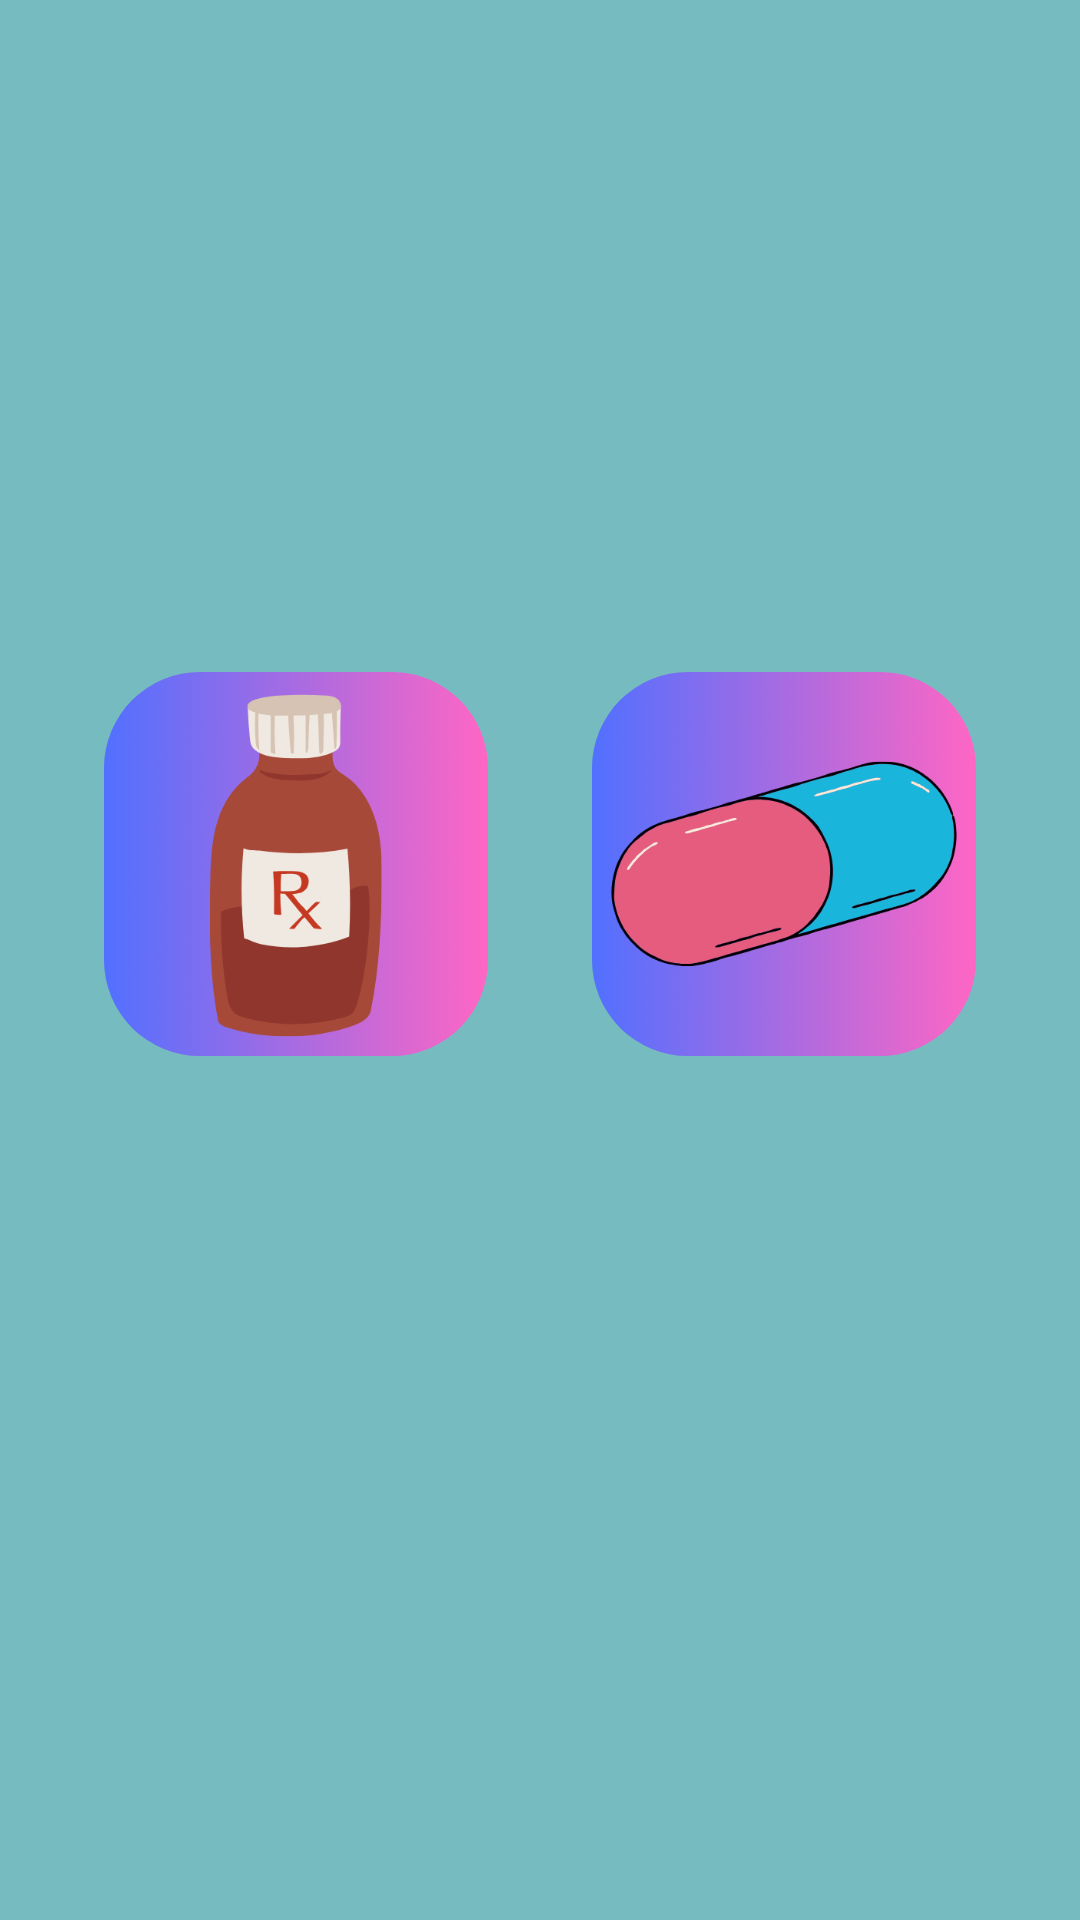

The Android layout XML behind this screen, and the referenced resources:
<!-- AndroidManifest.xml: application theme Theme.MedicationReminder -->
<!-- res/layout/fragment_categories.xml -->
<?xml version="1.0" encoding="utf-8"?>
<androidx.constraintlayout.widget.ConstraintLayout
    xmlns:android="http://schemas.android.com/apk/res/android"
    xmlns:app="http://schemas.android.com/apk/res-auto"
    xmlns:tools="http://schemas.android.com/tools"
    android:layout_width="match_parent"
    android:layout_height="match_parent"
    android:background="@color/moonstone_blue"
    tools:context=".View.Fragment.Categories.CategoriesFragment">

    <com.google.android.material.imageview.ShapeableImageView
        android:id="@+id/syrupImageView"
        android:layout_width="0dp"
        android:layout_height="0dp"
        android:src="@drawable/syrup"
        app:shapeAppearanceOverlay="@style/circular"
        app:layout_constraintDimensionRatio="1:1"
        app:layout_constraintBottom_toTopOf="@+id/guidelineBottom"
        app:layout_constraintEnd_toStartOf="@+id/pillImageView"
        app:layout_constraintStart_toStartOf="parent"
        app:layout_constraintTop_toTopOf="@+id/guidelineTop"/>

    <com.google.android.material.imageview.ShapeableImageView
        android:id="@+id/pillImageView"
        android:layout_width="0dp"
        android:layout_height="0dp"
        android:src="@drawable/pill"
        app:shapeAppearanceOverlay="@style/circular"
        app:layout_constraintDimensionRatio="1:1"
        app:layout_constraintBottom_toTopOf="@+id/guidelineBottom"
        app:layout_constraintEnd_toEndOf="parent"
        app:layout_constraintStart_toEndOf="@+id/syrupImageView"
        app:layout_constraintTop_toTopOf="@+id/guidelineTop" />

    <androidx.constraintlayout.widget.Guideline
        android:id="@+id/guidelineBottom"
        android:layout_width="wrap_content"
        android:layout_height="wrap_content"
        android:orientation="horizontal"
        app:layout_constraintGuide_percent="0.55" />

    <androidx.constraintlayout.widget.Guideline
        android:id="@+id/guidelineTop"
        android:layout_width="wrap_content"
        android:layout_height="wrap_content"
        android:orientation="horizontal"
        app:layout_constraintGuide_percent="0.35" />

</androidx.constraintlayout.widget.ConstraintLayout>
<!-- resources referenced by this layout -->
<resources>
  <color name="moonstone_blue">#88008888</color>
  <!-- drawable pill: png bitmap (drawable, 79060 bytes) -->
  <!-- drawable syrup: png bitmap (drawable, 96210 bytes) -->
  <style name="circular">
          <item name="cornerSize">25%</item>
      </style>
  <style name="Theme.MedicationReminder" parent="Base.Theme.MedicationReminder" />
  <style name="Base.Theme.MedicationReminder" parent="Theme.Material3.DayNight.NoActionBar">
          <item name="android:statusBarColor" tools:targetApi="l">@color/gray</item>
      </style>
  <color name="gray">#808080</color>
</resources>
